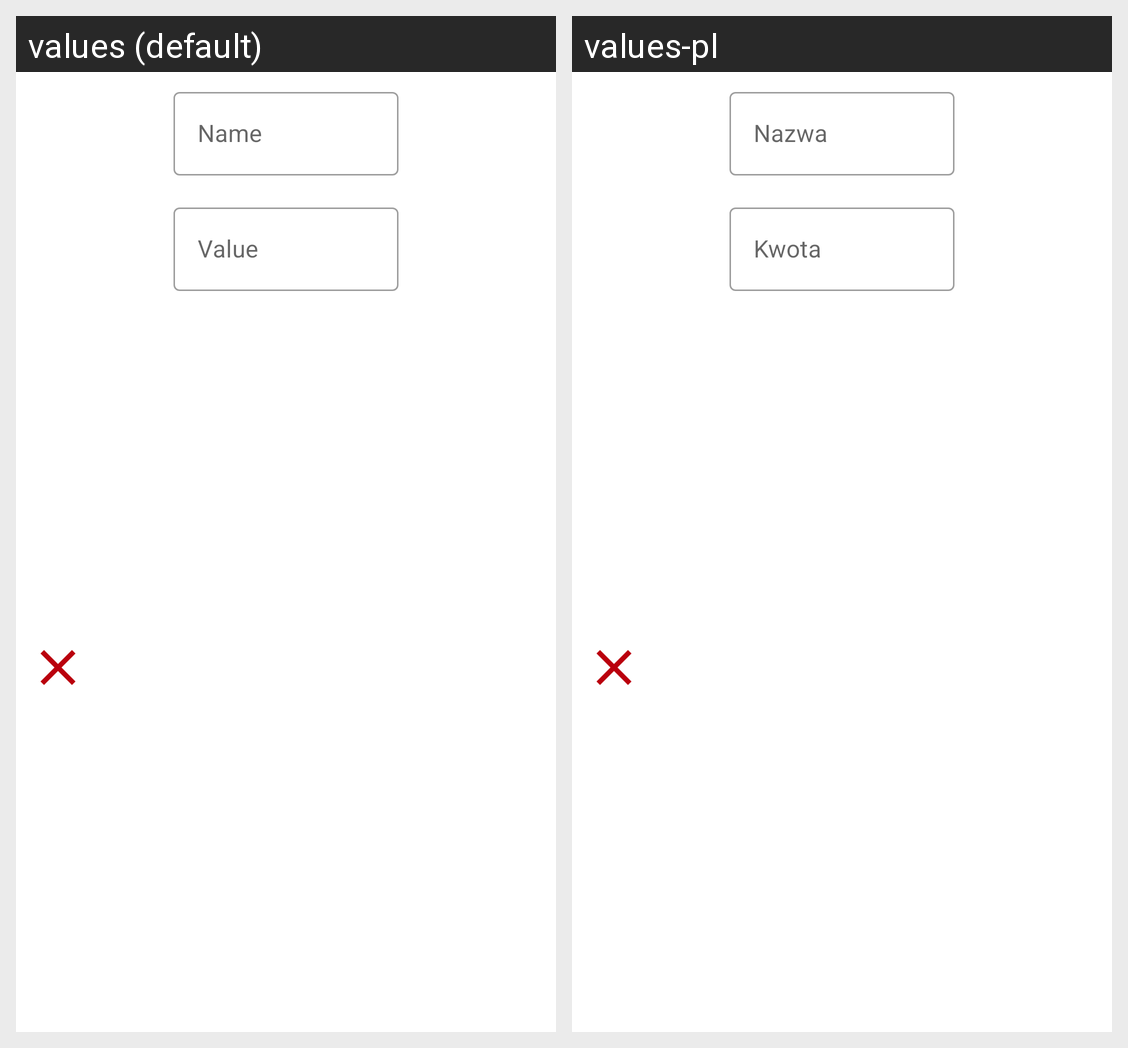

This grid shows one Android layout under two languages. Give, for every string resource on the screen, its name, the default text and each shown locale's text.
Android screen res/layout/dialog_add_expense.xml rendered under 2 locales, left to right: values (default), values-pl. Device: Nexus 5 (rendered at 1080×1920; each locale shown at half size, 540×960, under a caption strip naming it); theme Theme.LetsShare.
Strings drawn on this screen, with the default value and each locale's value (text and hints the layout hard-codes, and strings that could not be matched under every locale, appear in the picture but are not listed):

expense_name
  values: Name
  values-pl: Nazwa

expense_value
  values: Value
  values-pl: Kwota
